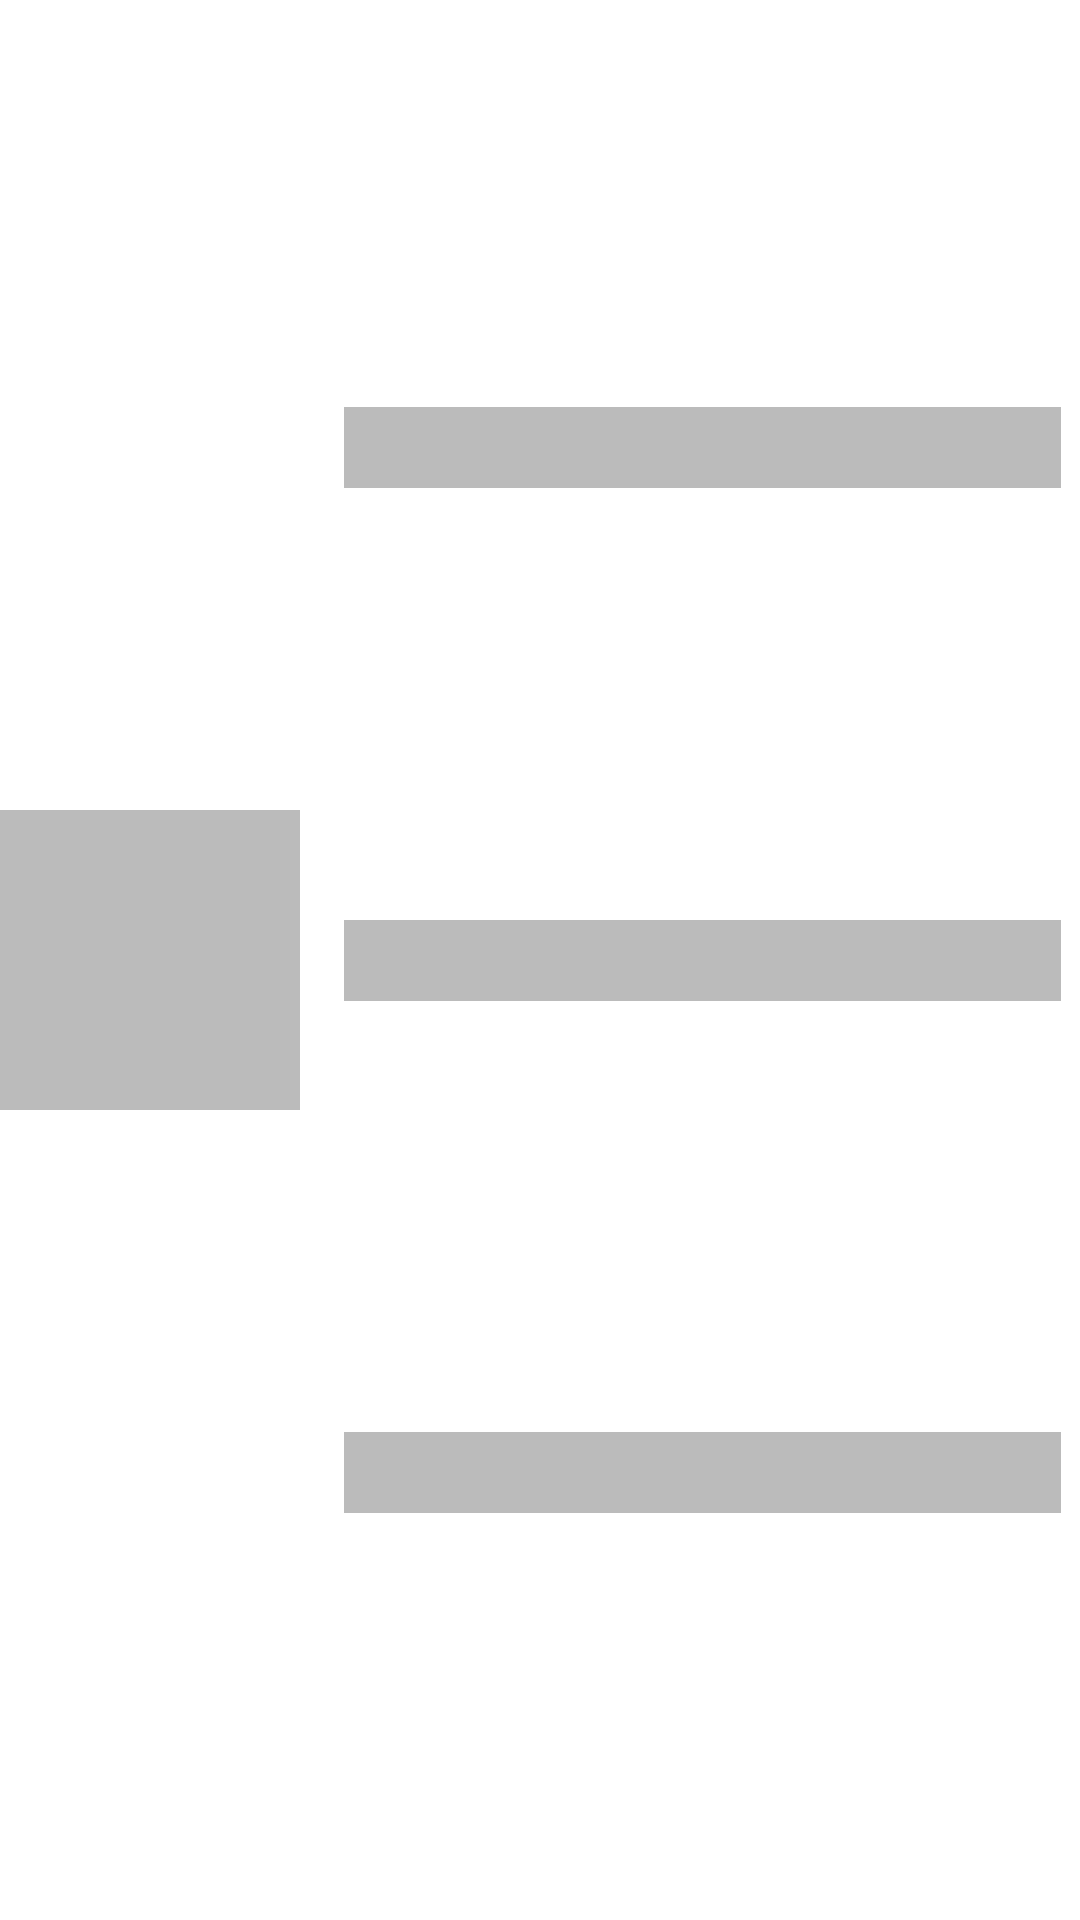

This screen was rendered from an Android layout file. Write that file and the resources it references.
<!-- AndroidManifest.xml: application theme Theme.MealsProject -->
<!-- res/layout/placeholder_meals_layout.xml -->
<?xml version="1.0" encoding="utf-8"?>
<androidx.constraintlayout.widget.ConstraintLayout
    xmlns:android="http://schemas.android.com/apk/res/android"
    xmlns:app="http://schemas.android.com/apk/res-auto"
    android:layout_width="match_parent"
    android:layout_height="wrap_content"
    android:layout_margin="8dp"
    xmlns:tools="http://schemas.android.com/tools">


    <View
        android:id="@+id/view"
        android:layout_width="100dp"
        android:layout_height="100dp"
        android:background="@color/light_grey"
        app:layout_constraintBottom_toBottomOf="parent"
        app:layout_constraintStart_toStartOf="parent"
        app:layout_constraintTop_toTopOf="parent" />

    <View
        android:id="@+id/view4"
        android:layout_width="239dp"
        android:layout_height="27dp"
        android:layout_marginStart="8dp"
        android:layout_marginBottom="8dp"
        android:background="@color/light_grey"
        app:layout_constraintBottom_toTopOf="@+id/view2"
        app:layout_constraintEnd_toEndOf="parent"
        app:layout_constraintStart_toEndOf="@+id/view"
        app:layout_constraintTop_toTopOf="parent" />

    <View
        android:id="@+id/view2"
        android:layout_width="239dp"
        android:layout_height="27dp"
        android:layout_marginStart="8dp"
        android:background="@color/light_grey"
        app:layout_constraintBottom_toTopOf="@+id/view3"
        app:layout_constraintEnd_toEndOf="parent"
        app:layout_constraintStart_toEndOf="@+id/view"
        app:layout_constraintTop_toBottomOf="@+id/view4" />

    <View
        android:id="@+id/view3"
        android:layout_width="239dp"
        android:layout_height="27dp"
        android:layout_marginStart="8dp"
        android:layout_marginTop="8dp"
        android:background="@color/light_grey"
        app:layout_constraintBottom_toBottomOf="parent"
        app:layout_constraintEnd_toEndOf="parent"
        app:layout_constraintStart_toEndOf="@+id/view"
        app:layout_constraintTop_toBottomOf="@+id/view2" />
</androidx.constraintlayout.widget.ConstraintLayout>
<!-- resources referenced by this layout -->
<resources>
  <color name="light_grey">#bbb</color>
  <style name="Theme.MealsProject" parent="Theme.MaterialComponents.DayNight.DarkActionBar">
          
          <item name="colorPrimary">@color/purple_500</item>
          <item name="colorPrimaryVariant">@color/purple_700</item>
          <item name="colorOnPrimary">@color/white</item>
          
          <item name="colorSecondary">@color/teal_200</item>
          <item name="colorSecondaryVariant">@color/teal_700</item>
          <item name="colorOnSecondary">@color/black</item>
          
          <item name="android:statusBarColor" tools:targetApi="l">?attr/colorPrimaryVariant</item>
          
      </style>
  <color name="purple_500">#FF6200EE</color>
  <color name="purple_700">#FF3700B3</color>
  <color name="white">#FFFFFFFF</color>
  <color name="teal_200">#FF03DAC5</color>
  <color name="teal_700">#FF018786</color>
  <color name="black">#FF000000</color>
</resources>
